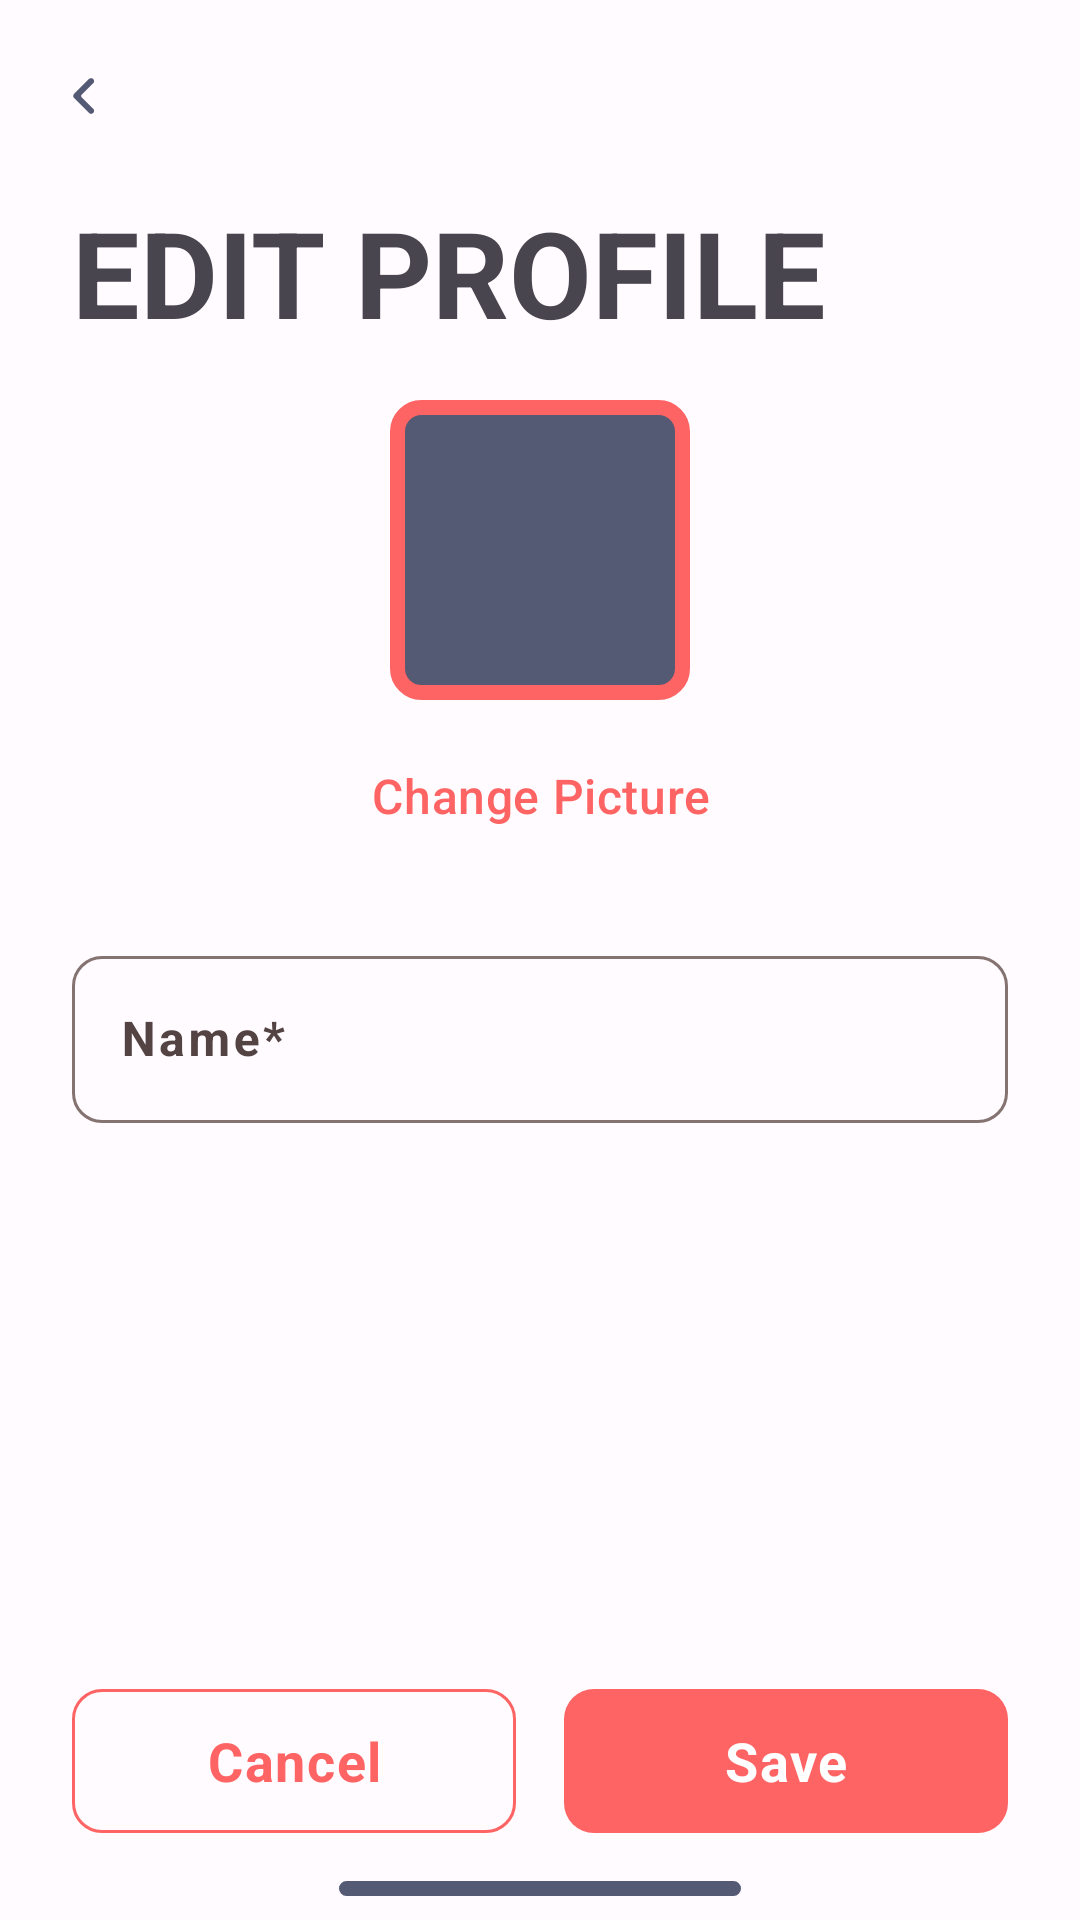

Reconstruct the res/layout file that produces this screen, plus the resources it refers to.
<!-- AndroidManifest.xml: application theme Theme.OnePass -->
<!-- res/layout/profile_update_fragment.xml -->
<?xml version="1.0" encoding="utf-8"?>
<androidx.constraintlayout.widget.ConstraintLayout xmlns:android="http://schemas.android.com/apk/res/android"
    xmlns:app="http://schemas.android.com/apk/res-auto"
    android:layout_width="match_parent"
    android:layout_height="match_parent"
    xmlns:tools="http://schemas.android.com/tools">

    <com.google.android.material.appbar.MaterialToolbar
        android:id="@+id/toolbar"
        android:layout_width="0dp"
        android:layout_height="wrap_content"
        app:layout_constraintEnd_toEndOf="parent"
        app:layout_constraintStart_toStartOf="parent"
        app:layout_constraintTop_toTopOf="parent"
        app:navigationIcon="@drawable/ic_symbol_left"/>

    <TextView
        android:id="@+id/welcomeTitle"
        android:layout_width="0dp"
        android:layout_height="wrap_content"
        android:textSize="40sp"
        android:textStyle="bold"
        app:layout_constraintTop_toBottomOf="@+id/toolbar"
        app:layout_constraintEnd_toEndOf="@id/guidelineEnd"
        app:layout_constraintStart_toStartOf="@id/guidelineStart"
        android:text="@string/edit_profile" />

    <ImageView
        android:id="@+id/profileContainer"
        android:layout_width="100dp"
        android:layout_height="100dp"
        android:padding="4dp"
        android:background="@drawable/background_profile_outline"
        android:layout_marginTop="16dp"
        app:layout_constraintEnd_toEndOf="@id/guidelineEnd"
        app:layout_constraintStart_toStartOf="@id/guidelineStart"
        app:layout_constraintTop_toBottomOf="@+id/welcomeTitle"
        android:contentDescription="@string/profile_image" />

    <com.google.android.material.button.MaterialButton
        android:id="@+id/changePictureForgot"
        style="@style/Widget.MaterialComponents.Button.TextButton"
        android:layout_width="wrap_content"
        android:layout_height="32dp"
        android:layout_marginTop="16dp"
        android:insetTop="0dp"
        android:insetBottom="0dp"
        android:text="@string/change_picture"
        android:textAllCaps="false"
        android:textAppearance="?attr/textAppearanceHeadline6"
        android:textSize="16sp"
        app:layout_constraintEnd_toEndOf="@id/guidelineEnd"
        app:layout_constraintStart_toStartOf="@id/guidelineStart"
        app:layout_constraintTop_toBottomOf="@+id/profileContainer" />

    <com.google.android.material.textfield.TextInputLayout
        android:id="@+id/nameInput"
        style="@style/InputOutline"
        android:layout_width="0dp"
        android:layout_height="wrap_content"
        android:layout_marginTop="32dp"
        android:hint="@string/name"
        android:letterSpacing="0.07"
        app:layout_constraintEnd_toEndOf="@id/guidelineEnd"
        app:layout_constraintStart_toStartOf="@id/guidelineStart"
        app:layout_constraintTop_toBottomOf="@+id/changePictureForgot" >

        <com.google.android.material.textfield.TextInputEditText
            android:layout_width="match_parent"
            android:layout_height="wrap_content"
            android:inputType="textEmailAddress"
            android:letterSpacing="0.07"
            android:singleLine="true"
            android:textStyle="bold"
            tools:text="JAMES SMITH" />

    </com.google.android.material.textfield.TextInputLayout>

    <com.google.android.material.button.MaterialButton
        android:id="@+id/cancelAction"
        style="@style/OutlinesButtonAppearance"
        android:layout_width="0dp"
        android:layout_height="48dp"
        android:layout_marginEnd="8dp"
        android:layout_marginBottom="16dp"
        android:text="@string/cancel"
        android:textSize="18sp"
        android:textStyle="bold"
        app:layout_constraintEnd_toStartOf="@id/saveAction"
        app:layout_constraintBottom_toTopOf="@+id/indicator"
        app:layout_constraintStart_toStartOf="@id/guidelineStart" />

    <com.google.android.material.button.MaterialButton
        android:id="@+id/saveAction"
        style="@style/ColoredButtonAppearance"
        android:layout_width="0dp"
        android:layout_height="48dp"
        android:layout_marginStart="8dp"
        android:layout_marginBottom="16dp"
        android:text="@string/save"
        android:textSize="18sp"
        android:textStyle="bold"
        app:layout_constraintEnd_toEndOf="@id/guidelineEnd"
        app:layout_constraintStart_toEndOf="@id/cancelAction"
        app:layout_constraintBottom_toTopOf="@+id/indicator" />

    <ImageView
        android:id="@+id/indicator"
        android:layout_width="134dp"
        android:layout_height="5dp"
        android:layout_marginBottom="8dp"
        app:layout_constraintBottom_toBottomOf="parent"
        app:layout_constraintEnd_toEndOf="@id/guidelineEnd"
        app:layout_constraintStart_toStartOf="@id/guidelineStart"
        app:srcCompat="@drawable/ic_home_indicator"
        android:contentDescription="@string/indicator" />

    <androidx.constraintlayout.widget.Guideline
        android:id="@+id/guidelineStart"
        android:layout_width="wrap_content"
        android:layout_height="wrap_content"
        android:orientation="vertical"
        app:layout_constraintGuide_begin="24dp" />

    <androidx.constraintlayout.widget.Guideline
        android:id="@+id/guidelineEnd"
        android:layout_width="wrap_content"
        android:layout_height="wrap_content"
        android:orientation="vertical"
        app:layout_constraintGuide_end="24dp" />

</androidx.constraintlayout.widget.ConstraintLayout>
<!-- resources referenced by this layout -->
<resources>
  <!-- drawable background_profile_outline (drawable) -->
  <?xml version="1.0" encoding="utf-8"?>
  <shape xmlns:android="http://schemas.android.com/apk/res/android"
      android:shape="rectangle">
  
      <solid android:color="@color/brand_neutral" />
      <stroke
          android:color="@color/brand_color"
          android:width="5dp" />
  
      <corners
          android:topRightRadius="8dp"
          android:topLeftRadius="8dp"
          android:bottomRightRadius="8dp"
          android:bottomLeftRadius="8dp" />
  
  </shape>
  <!-- drawable ic_home_indicator (drawable) -->
  <vector xmlns:android="http://schemas.android.com/apk/res/android"
      android:width="134dp"
      android:height="5dp"
      android:viewportWidth="134"
      android:viewportHeight="5">
    <path
        android:pathData="M2.5,0L131.5,0A2.5,2.5 0,0 1,134 2.5L134,2.5A2.5,2.5 0,0 1,131.5 5L2.5,5A2.5,2.5 0,0 1,0 2.5L0,2.5A2.5,2.5 0,0 1,2.5 0z"
        android:fillColor="#545974"/>
  </vector>
  <string name="cancel">Cancel</string>
  <string name="change_picture">Change Picture</string>
  <string name="edit_profile">EDIT PROFILE</string>
  <string name="indicator">Indicator</string>
  <string name="name">Name*</string>
  <string name="profile_image">Profile Image</string>
  <string name="save">Save</string>
  <style name="InputOutline" parent="Widget.Material3.TextInputLayout.OutlinedBox">
          <item name="android:textAppearance">?attr/textAppearanceHeadline2</item>
          <item name="shapeAppearanceOverlay">@style/ShapeAppearance.Rounded.Corners</item>
      </style>
  <color name="brand_neutral">#545974</color>
  <color name="brand_color">#FF6464</color>
  <color name="white">#FFFFFFFF</color>
  <style name="ShapeAppearance.Rounded.Corners" parent="ShapeAppearance.Material3.SmallComponent">
          <item name="cornerFamily">rounded</item>
          <item name="cornerSize">10dp</item>
      </style>
  <color name="md_theme_light_primary">#FF6464</color>
  <color name="md_theme_light_onPrimary">#FFFFFF</color>
  <color name="md_theme_light_primaryContainer">#FFDAD8</color>
  <color name="md_theme_light_onPrimaryContainer">#410006</color>
  <color name="md_theme_light_secondary">#775654</color>
  <color name="md_theme_light_onSecondary">#FFFFFF</color>
  <color name="md_theme_light_secondaryContainer">#FFDAD8</color>
  <color name="md_theme_light_onSecondaryContainer">#2C1514</color>
  <color name="md_theme_light_tertiary">#735A2E</color>
  <color name="md_theme_light_onTertiary">#FFFFFF</color>
  <color name="md_theme_light_tertiaryContainer">#FFDEA9</color>
  <color name="md_theme_light_onTertiaryContainer">#271900</color>
  <color name="md_theme_light_error">#BA1A1A</color>
  <color name="md_theme_light_errorContainer">#FFDAD6</color>
  <color name="md_theme_light_onError">#FFFFFF</color>
  <color name="md_theme_light_onErrorContainer">#410002</color>
  <color name="md_theme_light_background">#FFFBFF</color>
  <color name="md_theme_light_onBackground">#201A1A</color>
  <color name="md_theme_light_surface">#FFFBFF</color>
  <color name="md_theme_light_onSurface">#201A1A</color>
  <color name="md_theme_light_surfaceVariant">#F4DDDC</color>
  <color name="md_theme_light_onSurfaceVariant">#534342</color>
  <color name="md_theme_light_outline">#857372</color>
  <color name="md_theme_light_inverseOnSurface">#FBEEEC</color>
  <color name="md_theme_light_inverseSurface">#362F2E</color>
  <color name="md_theme_light_surfaceTint">#FF6464</color>
  <color name="md_theme_light_inversePrimary">#FFB3AF</color>
</resources>
